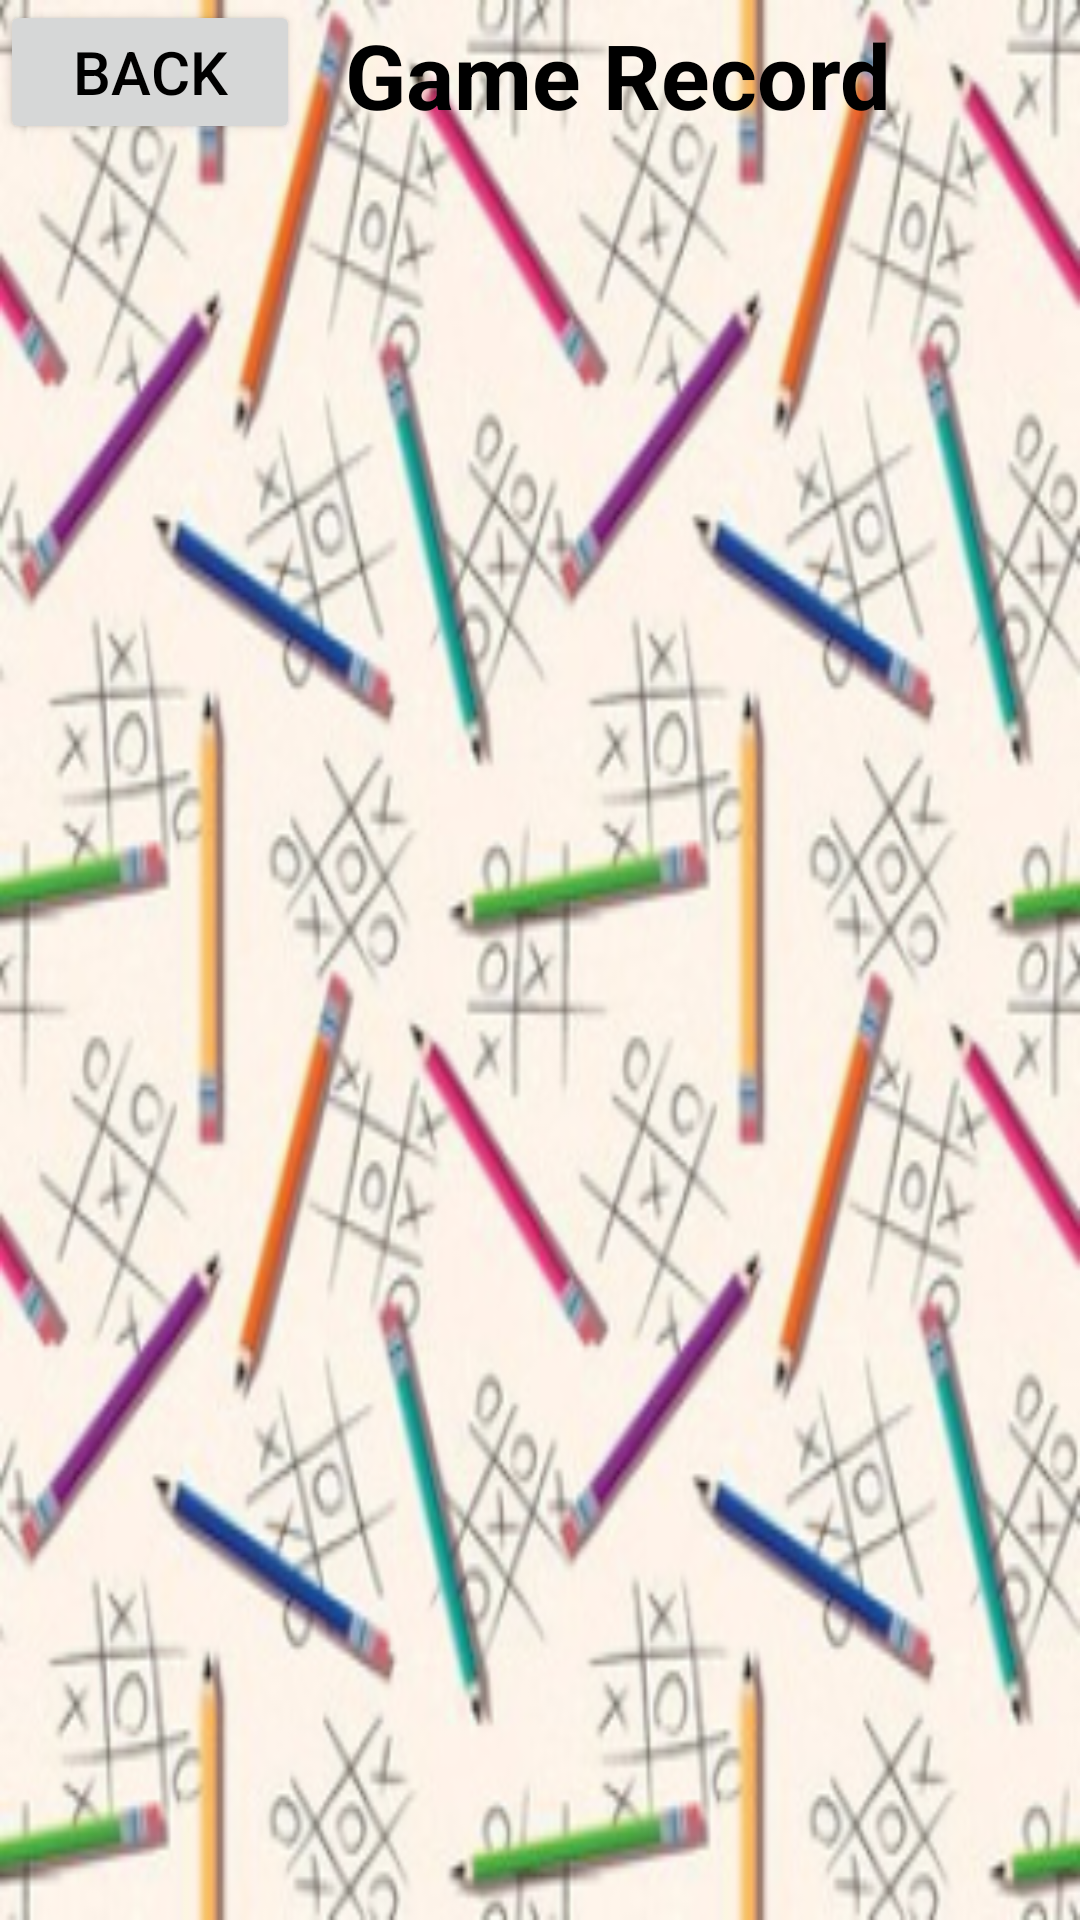

Layout XML and referenced resources for this Android screen:
<!-- AndroidManifest.xml: application theme Theme.ITP4501project -->
<!-- res/layout/activity_play_record_chart.xml -->
<?xml version="1.0" encoding="utf-8"?>
<LinearLayout xmlns:android="http://schemas.android.com/apk/res/android"
    xmlns:tools="http://schemas.android.com/tools"
    android:layout_width="match_parent"
    android:layout_height="match_parent"
    android:orientation="vertical"
    android:background="@mipmap/ic_launcher_foreground"
    android:id="@+id/linearLayout1"
    tools:context=".MainActivity">

    <LinearLayout
        android:layout_width="match_parent"
        android:layout_height="50dp"
        android:id="@+id/linearLayout2"
        android:orientation="horizontal">

        <Button
            android:id="@+id/BtnBack"
            android:layout_width="100dp"
            android:layout_height="wrap_content"
            android:textSize="20dp"
            android:textColor="@color/black"
            android:text="Back" />

        <TextView
            android:id="@+id/tv_url"
            android:layout_width="match_parent"
            android:layout_height="wrap_content"
            android:layout_gravity="center"
            android:layout_marginLeft="15dp"
            android:text="Game Record"
            android:textSize="30dp"
            android:textColor="@color/black"
            android:textStyle="bold"
            />

    </LinearLayout>

</LinearLayout>
<!-- resources referenced by this layout -->
<resources>
  <color name="black">#FF000000</color>
  <!-- mipmap ic_launcher_foreground: png bitmap (mipmap-hdpi, 60632 bytes) -->
  <style name="Theme.ITP4501project" parent="Theme.MaterialComponents.DayNight.DarkActionBar">
          
          <item name="colorPrimary">@color/green</item>
          <item name="colorPrimaryVariant">@color/purple_700</item>
          <item name="colorOnPrimary">@color/white</item>
          
          <item name="colorSecondary">@color/teal_200</item>
          <item name="colorSecondaryVariant">@color/teal_700</item>
          <item name="colorOnSecondary">@color/black</item>
          
          <item name="android:statusBarColor" tools:targetApi="l">?attr/colorPrimaryVariant</item>
          
      </style>
  <color name="green">#00FF00</color>
  <color name="purple_700">#FF3700B3</color>
  <color name="white">#FFFFFFFF</color>
  <color name="teal_200">#FF03DAC5</color>
  <color name="teal_700">#FF018786</color>
</resources>
